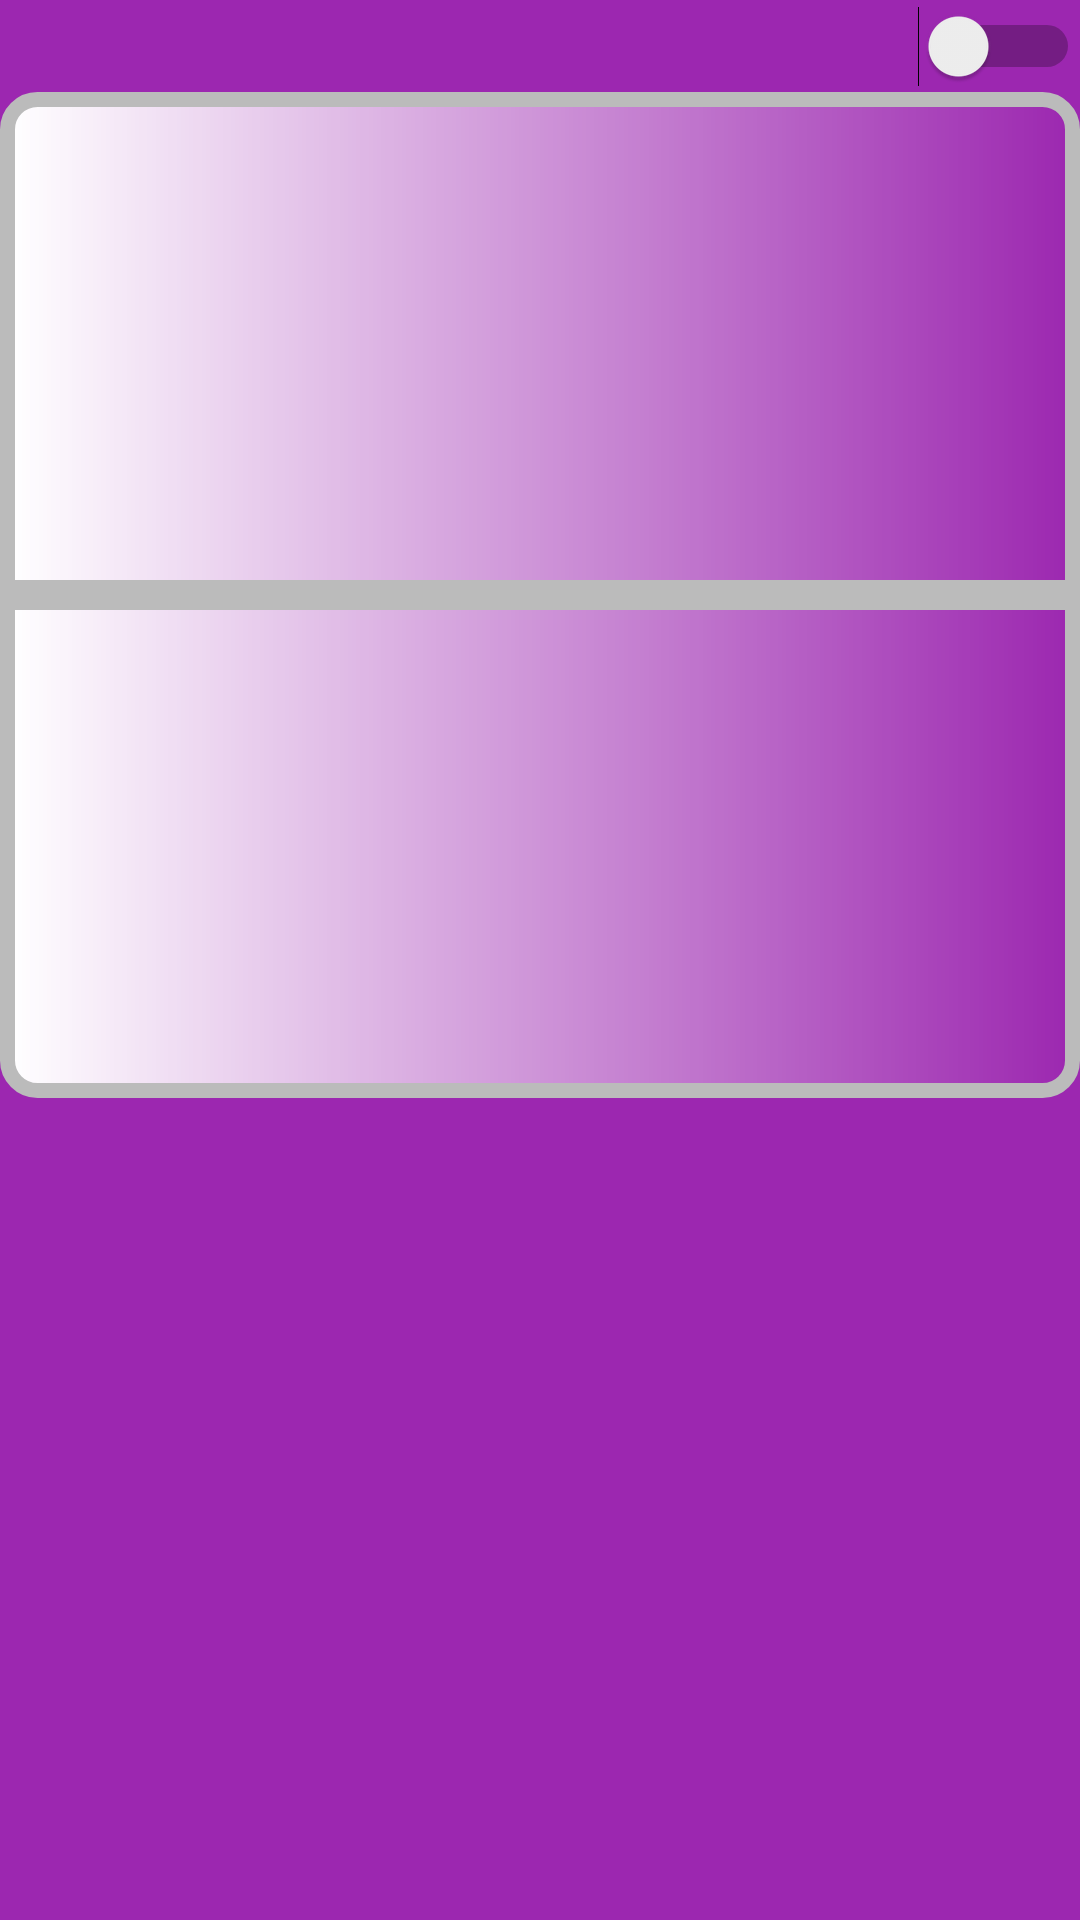

This screen was rendered from an Android layout file. Write that file and the resources it references.
<!-- AndroidManifest.xml: application theme Theme.FirstAndroidLesson -->
<!-- res/layout/activity_fragment.xml -->
<?xml version="1.0" encoding="utf-8"?>
<LinearLayout xmlns:android="http://schemas.android.com/apk/res/android"
    xmlns:app="http://schemas.android.com/apk/res-auto"
    xmlns:tools="http://schemas.android.com/tools"
    android:layout_width="match_parent"
    android:layout_height="match_parent"
    android:background="#9C27B0"
    android:orientation="vertical"
    tools:context=".FragmentActivity">

    <Switch
        android:id="@+id/switch1"
        android:layout_width="match_parent"
        android:layout_height="match_parent"
        android:layout_gravity="center_vertical"
        android:layout_weight="1"
        android:backgroundTint="#3F66B5"
        android:gravity="center_vertical"
         />

    <LinearLayout
        android:layout_width="match_parent"
        android:layout_height="match_parent"
        android:layout_weight="0.5"
        android:orientation="vertical">

        <TextView
            android:id="@+id/userInput"
            android:layout_width="match_parent"
            android:layout_height="match_parent"
            android:layout_weight="1.4"
            android:background="@drawable/text_view"
            android:gravity="center_horizontal|center_vertical"
            android:textSize="36sp" />

        <TextView
            android:id="@+id/output"
            android:layout_width="match_parent"
            android:layout_height="match_parent"
            android:layout_weight="1.4"
            android:background="@drawable/botton_view"
            android:gravity="center_horizontal|center_vertical"
            android:textSize="36sp" />

    </LinearLayout>

    <FrameLayout
        android:id="@+id/fragmentPlace"
        android:layout_width="match_parent"
        android:layout_height="match_parent"
        android:layout_weight="0.6">

    </FrameLayout>
</LinearLayout>
<!-- resources referenced by this layout -->
<resources>
  <!-- drawable botton_view (drawable) -->
  <?xml version="1.0" encoding="utf-8"?>
  <shape xmlns:android="http://schemas.android.com/apk/res/android">
      <stroke android:color="#bbb" android:width="5dp"></stroke>
      <corners android:bottomLeftRadius="10dp" android:bottomRightRadius="10dp"></corners>
      <gradient android:startColor="@color/white"></gradient>
  </shape>
  <!-- drawable text_view (drawable) -->
  <?xml version="1.0" encoding="utf-8"?>
  <shape xmlns:android="http://schemas.android.com/apk/res/android">
      <stroke android:color="#bbb" android:width="5dp"></stroke>
      <corners android:topLeftRadius="10dp" android:topRightRadius="10dp"></corners>
      <gradient android:startColor="@color/white"></gradient>
  </shape>
  <style name="Theme.FirstAndroidLesson" parent="Theme.AppCompat.Light.DarkActionBar">
          
          <item name="colorPrimary">@color/purple_500</item>
          <item name="colorPrimaryVariant">@color/purple_700</item>
          <item name="colorOnPrimary">@color/white</item>
          
          <item name="colorSecondary">@color/teal_200</item>
          <item name="colorSecondaryVariant">@color/teal_700</item>
          <item name="colorOnSecondary">@color/black</item>
          
          <item name="android:statusBarColor" tools:targetApi="l">?attr/colorPrimaryVariant</item>
          
      </style>
  <!-- not gathered from this repository: default colours our renderer supplied (Android Studio template values) -->
  <color name="purple_500">#FF6200EE</color>
  <color name="purple_700">#FF3700B3</color>
  <color name="teal_200">#FF03DAC5</color>
  <color name="teal_700">#FF018786</color>
  <color name="black">#FF000000</color>
  <color name="white">#FFFFFFFF</color>
</resources>
